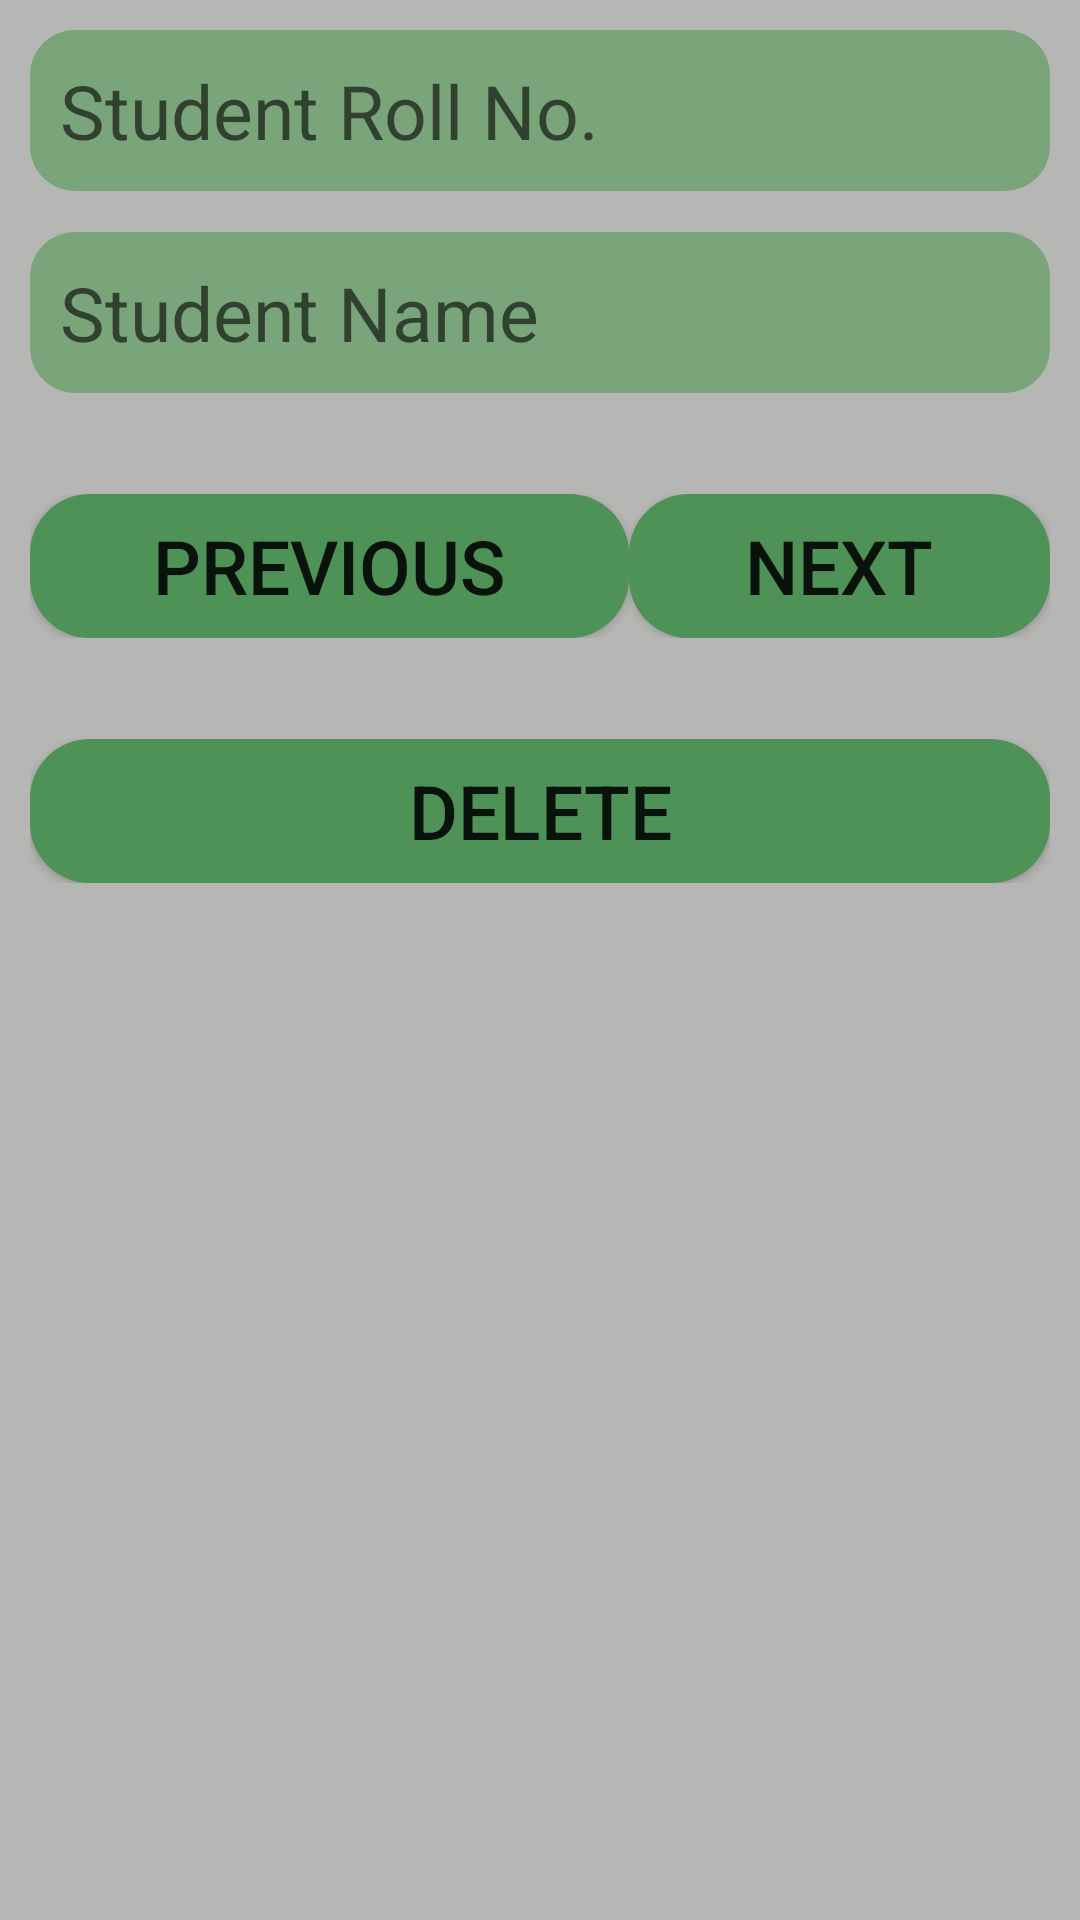

Write the Android layout XML for this screen, with the resource values it uses.
<!-- AndroidManifest.xml: application theme AppTheme -->
<!-- res/layout/activity_delete_student.xml -->
<?xml version="1.0" encoding="utf-8"?>
<RelativeLayout xmlns:android="http://schemas.android.com/apk/res/android"
    xmlns:app="http://schemas.android.com/apk/res-auto"
    xmlns:tools="http://schemas.android.com/tools"
    android:layout_width="match_parent"
    android:layout_height="match_parent"
    tools:context=".delete_student"
    android:padding="10dp"
    android:background="@drawable/layout_background">

    <TableLayout
        android:layout_width="match_parent"
        android:layout_height="match_parent">

        <TableRow>
            <EditText
                android:id="@+id/delsroll"
                android:layout_width="match_parent"
                android:layout_height="wrap_content"
                android:layout_weight="1"
                android:hint="Student Roll No."
                android:textSize="25sp"
                android:padding="10dp"
                android:background="@drawable/bg_layout"
                android:inputType="number"
                android:enabled="false"/>
        </TableRow>

        <TableRow>

            <TextView
                android:id="@+id/null4"
                android:layout_width="match_parent"
                android:layout_height="wrap_content"
                android:layout_weight="1"
                android:textSize="10sp" />

        </TableRow>

        <TableRow>
            <EditText
                android:id="@+id/delsname"
                android:layout_width="match_parent"
                android:layout_height="wrap_content"
                android:layout_weight="1"
                android:hint="Student Name"
                android:textSize="25sp"
                android:padding="10dp"
                android:background="@drawable/bg_layout"
                android:inputType="text"
                android:enabled="false"/>
        </TableRow>

        <TableRow>

            <TextView
                android:id="@+id/null2"
                android:layout_width="match_parent"
                android:layout_height="wrap_content"
                android:layout_weight="1"
                android:textSize="25sp" />

        </TableRow>

        <TableRow>
            <Button
                android:id="@+id/delprevious"
                android:layout_width="wrap_content"
                android:layout_height="wrap_content"
                android:text="Previous"
                android:textSize="25sp"
                android:background="@drawable/btn_corner"/>

            <Button
                android:id="@+id/delnext"
                android:layout_width="wrap_content"
                android:layout_height="wrap_content"
                android:layout_weight="1"
                android:text="Next"
                android:textSize="25sp"
                android:background="@drawable/btn_corner"/>
        </TableRow>

        <TableRow>

            <TextView
                android:id="@+id/null3"
                android:layout_width="match_parent"
                android:layout_height="wrap_content"
                android:layout_weight="1"
                android:textSize="25sp" />

        </TableRow>

        <TableRow>
            <Button
                android:id="@+id/delete"
                android:layout_width="wrap_content"
                android:layout_height="wrap_content"
                android:layout_weight="1"
                android:text="Delete"
                android:textSize="25sp"
                android:background="@drawable/btn_corner"/>
        </TableRow>

    </TableLayout>

</RelativeLayout>
<!-- resources referenced by this layout -->
<resources>
  <!-- drawable bg_layout (drawable) -->
  <?xml version="1.0" encoding="utf-8"?>
  <shape xmlns:android="http://schemas.android.com/apk/res/android">
      <corners android:radius="15dp"/>
      <solid android:color="@color/transparent"/>
  </shape>
  <!-- drawable btn_corner (drawable) -->
  <?xml version="1.0" encoding="utf-8"?>
  <shape xmlns:android="http://schemas.android.com/apk/res/android">
      <corners android:radius="20dp" />
      <solid android:color="@color/Forest_Green" />
  </shape>
  <!-- drawable layout_background (drawable) -->
  <?xml version="1.0" encoding="utf-8"?>
  <shape xmlns:android="http://schemas.android.com/apk/res/android"
      android:shape="rectangle">
  
      <solid android:color="@color/Gray_Cloud"/>
      
  
  </shape>
  <style name="AppTheme" parent="Theme.AppCompat.Light.DarkActionBar">
          
          <item name="colorPrimary">@color/DarkSpace</item>
          <item name="colorPrimaryDark">@color/Forest_Green</item>
      </style>
  <color name="transparent">#66228B22</color>
  <color name="Forest_Green">#4E9258</color>
  <color name="Gray_Cloud">#B6B6B4</color>
  <color name="DarkSpace">#333</color>
</resources>
